Image classification data set "datasets" (mreyhansetiawan/PA_KB_5B120 on GitHub). Class labels (2): boots, loafers.

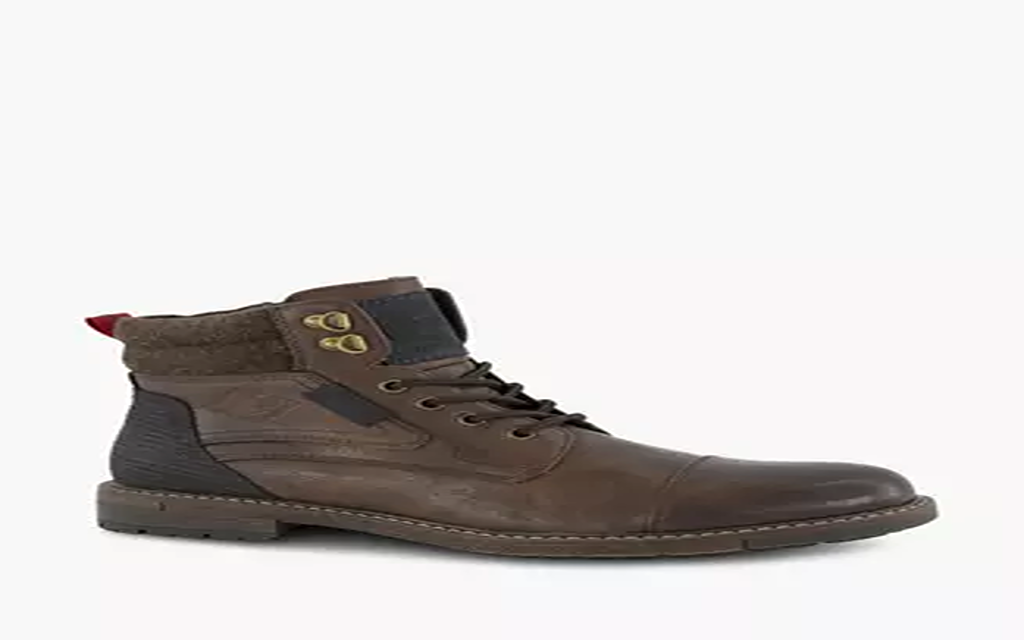
Label: boots

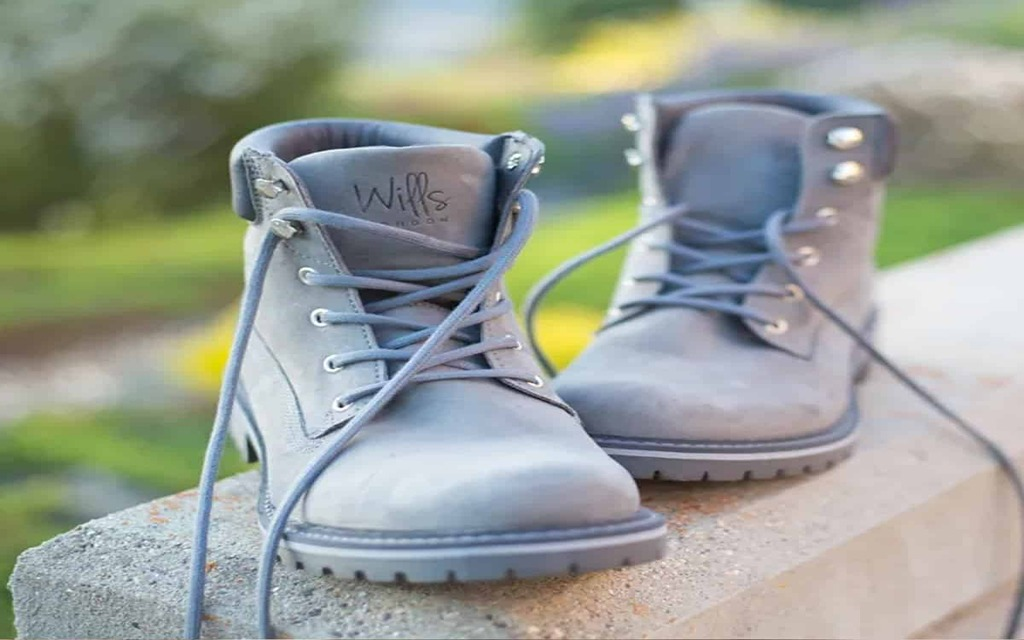
Label: boots

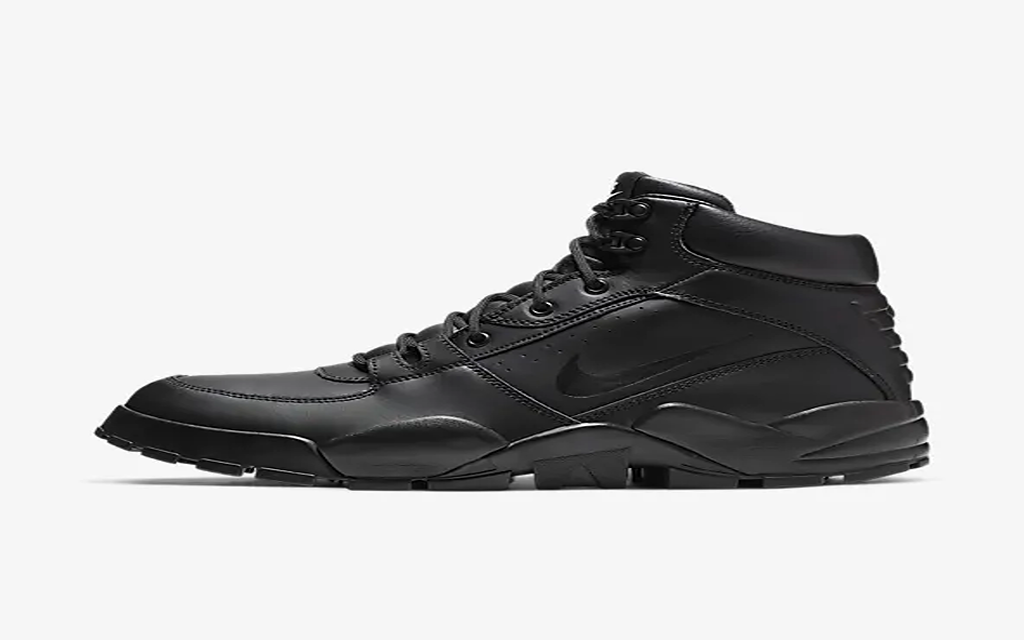
Label: boots

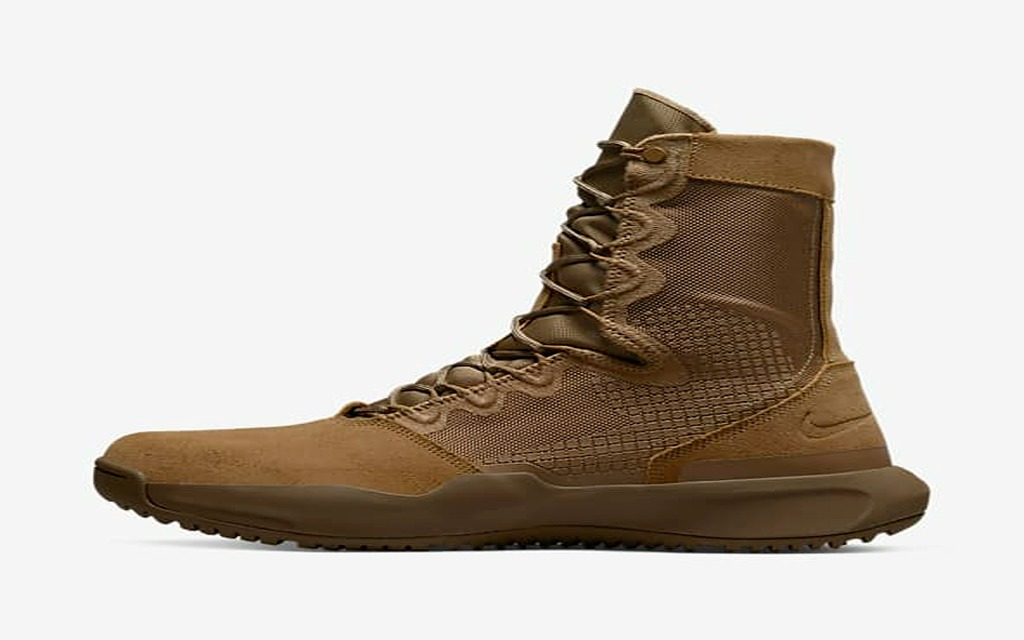
Label: boots

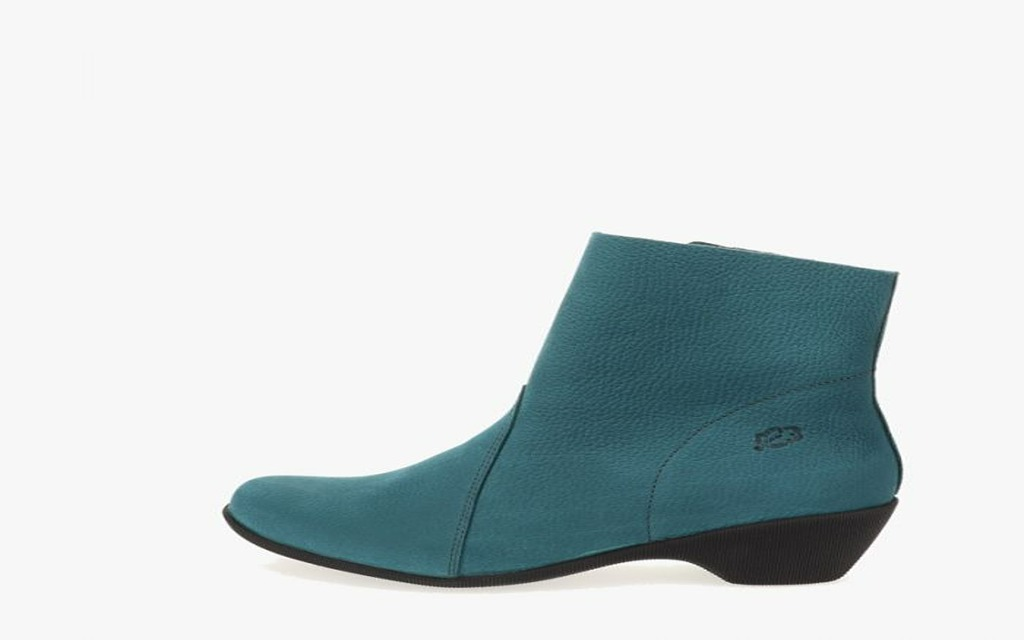
Label: boots

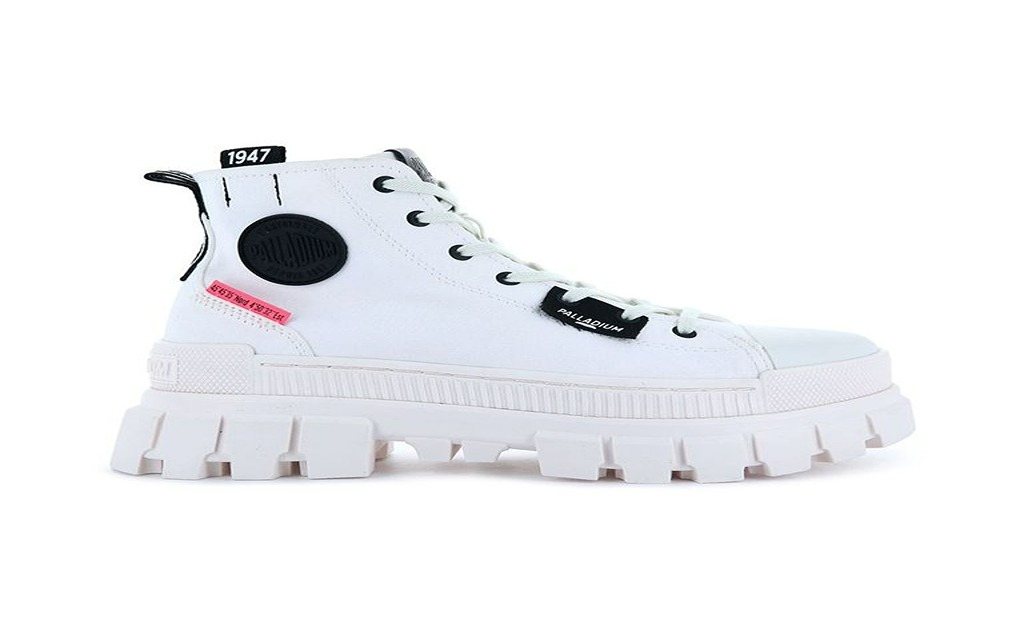
Label: boots
